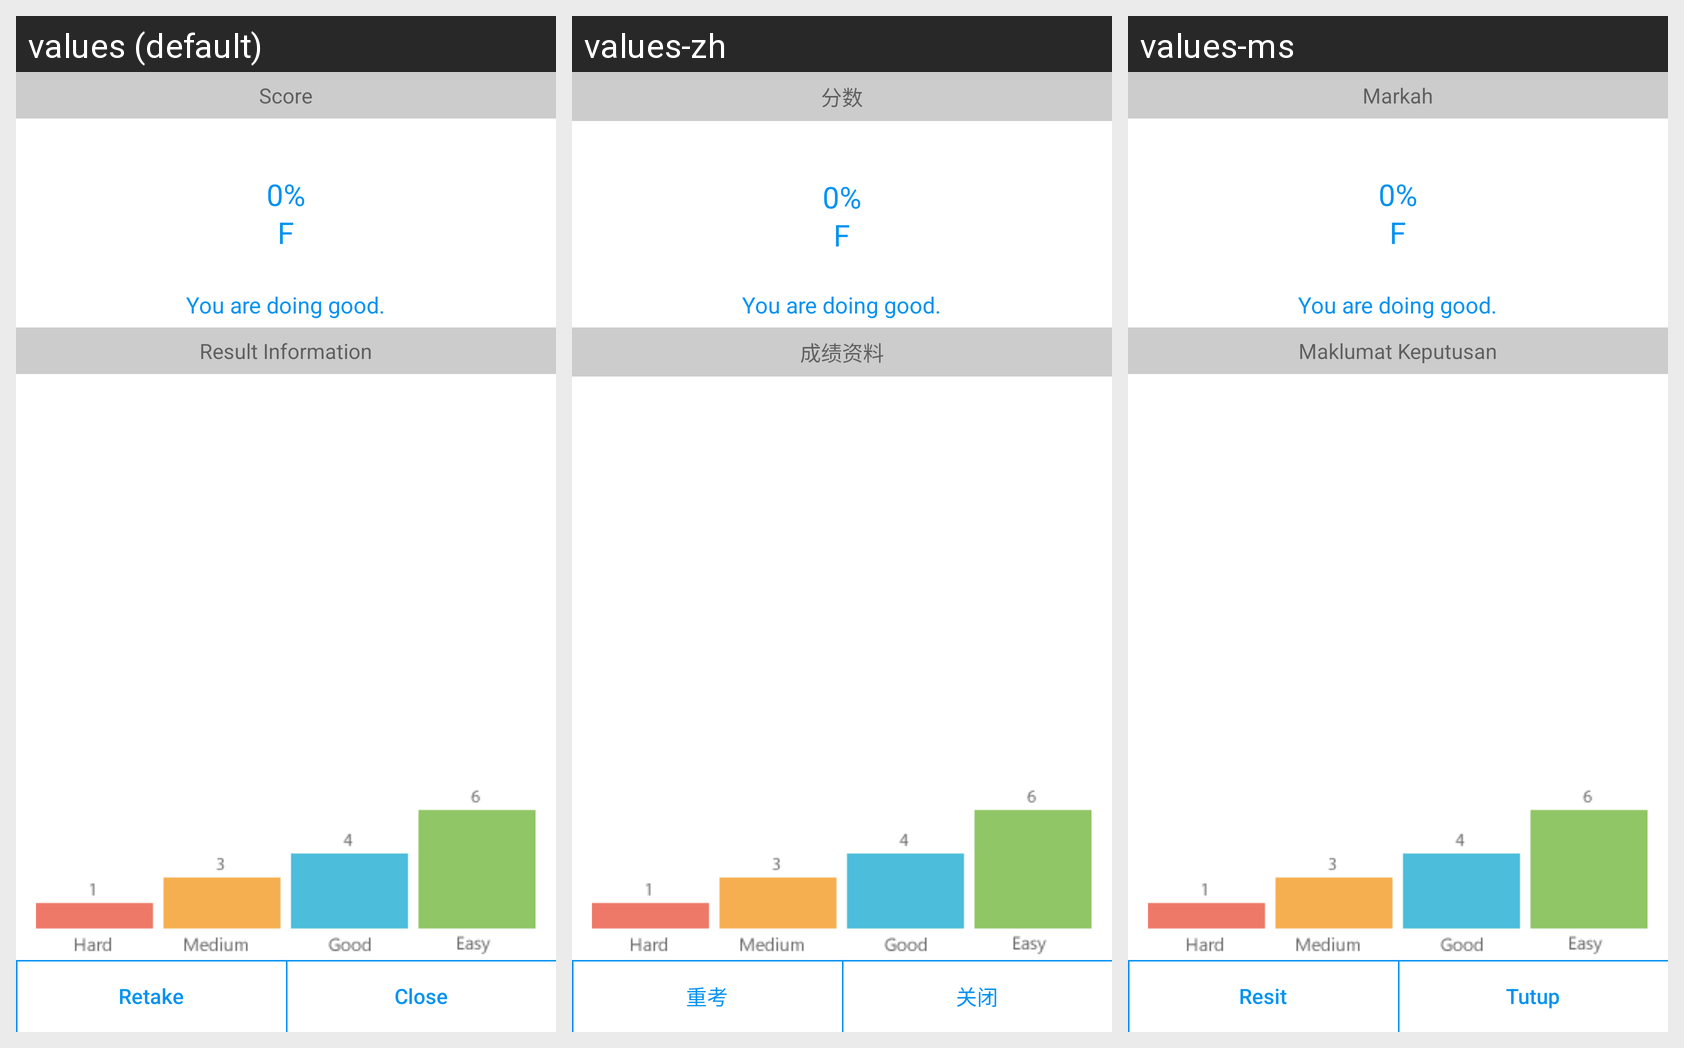

The same Android screen rendered under several of its app's locales, left to right. List the strings drawn on it with the default value and each locale's translation.
Android screen res/layout/activity_result.xml rendered under 3 locales, left to right: values (default), values-zh, values-ms. Device: Nexus 5 (rendered at 1080×1920; each locale shown at half size, 540×960, under a caption strip naming it); theme AppTheme.
Strings drawn on this screen, with the default value and each locale's value (text and hints the layout hard-codes, and strings that could not be matched under every locale, appear in the picture but are not listed):

score
  values: Score
  values-zh: 分数
  values-ms: Markah

resultinfo
  values: Result Information
  values-zh: 成绩资料
  values-ms: Maklumat Keputusan

retake
  values: Retake
  values-zh: 重考
  values-ms: Resit

close
  values: Close
  values-zh: 关闭
  values-ms: Tutup
